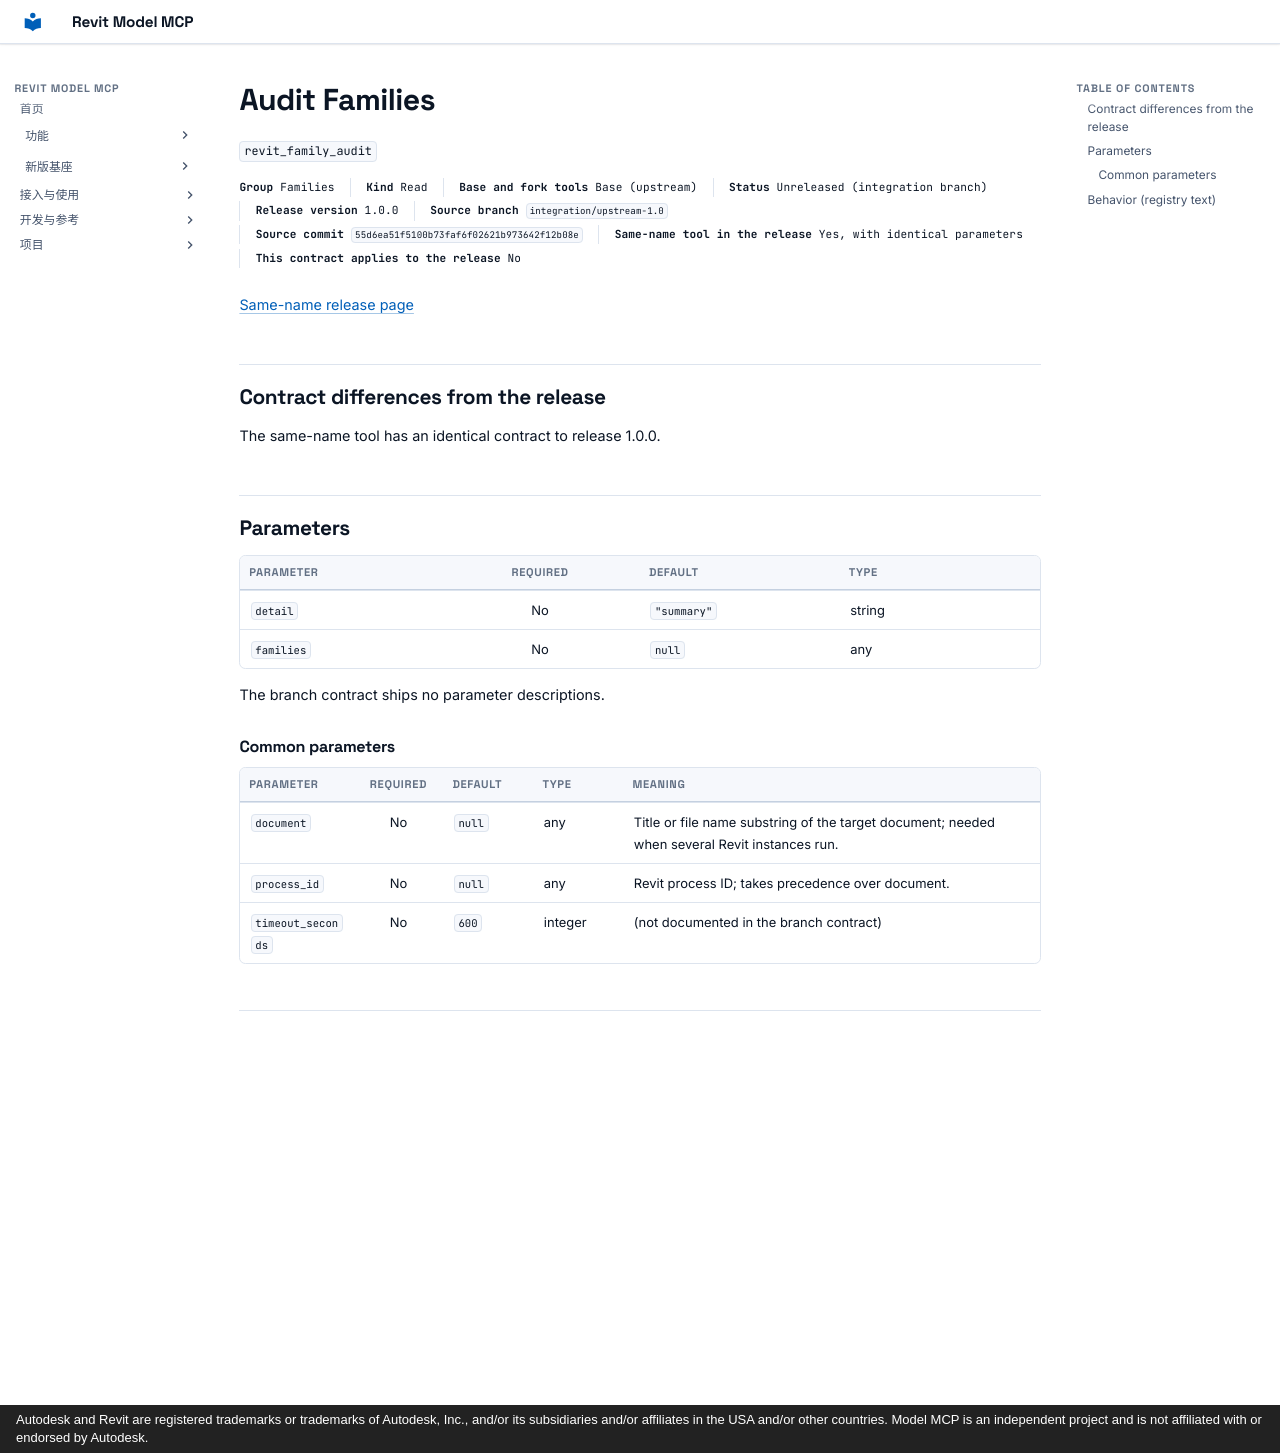

repository: vibe-bimer/revit-model-mcp · page: platform/revit_family_audit.en/index.html · generator: mkdocs · copyright: Autodesk and Revit are registered trademarks or trademarks of Autodesk, Inc., and/or its subsidiaries and/or affiliates in the USA and/or other countries. Model MCP is an independent project and is not affiliated with or endorsed by Autodesk.

---
description: "Audit an open family or named project families without saving or loading changes. Project mode takes exact family names or [\"*\"]; family mode takes none. detail=\"summary\" returns parameter counts and up to 20 unused parameter names; detail=\"full\" returns all parameter metadata with group IDs and groupName labels. The wildcard audits the first 200 editable families sorted by name; data.skipped lists each remaining name and reason, with skippedCount. A non-empty skipped list means the result is incomplete; skippedCount counts all skipped entries."
---

# Audit Families

`revit_family_audit`

<p class="facts"><span><b>Group</b> Families</span><span><b>Kind</b> Read</span><span><b>Base and fork tools</b> Base (upstream)</span><span><b>Status</b> Unreleased (integration branch)</span><span><b>Release version</b> 1.0.0</span><span><b>Source branch</b> <code>integration/upstream-1.0</code></span><span><b>Source commit</b> <code>55d6ea51f5100b73faf6f02621b973642f12b08e</code></span><span><b>Same-name tool in the release</b> Yes, with identical parameters</span><span><b>This contract applies to the release</b> No</span></p>

[Same-name release page](../features/revit_family_audit.md)

## Contract differences from the release {#contract-diff}

The same-name tool has an identical contract to release 1.0.0.

## Parameters {#parameters}

<div class="rmc-tablewrap" markdown="1">

| Parameter {scope=col} | Required {scope=col} | Default {scope=col} | Type {scope=col} |
| --- | :--: | --- | --- |
| `detail` | No | `"summary"` | string |
| `families` | No | `null` | any |

</div>

The branch contract ships no parameter descriptions.

### Common parameters {#common-parameters}

<div class="rmc-tablewrap" markdown="1">

| Parameter {scope=col} | Required {scope=col} | Default {scope=col} | Type {scope=col} | Meaning {scope=col} |
| --- | :--: | --- | --- | --- |
| `document` | No | `null` | any | Title or file name substring of the target document; needed when several Revit instances run. |
| `process_id` | No | `null` | any | Revit process ID; takes precedence over document. |
| `timeout_seconds` | No | `600` | integer | (not documented in the branch contract) |

</div>

## Behavior (registry text) {#behavior}

```text
Audit an open family or named project families without saving or loading changes. Project mode takes exact family names or ["*"]; family mode takes none. detail="summary" returns parameter counts and up to 20 unused parameter names; detail="full" returns all parameter metadata with group IDs and groupName labels. The wildcard audits the first 200 editable families sorted by name; data.skipped lists each remaining name and reason, with skippedCount. A non-empty skipped list means the result is incomplete; skippedCount counts all skipped entries.
```

---

[Back to the catalog](index.md) · [Fork tool migration status](fork-tools.md)
